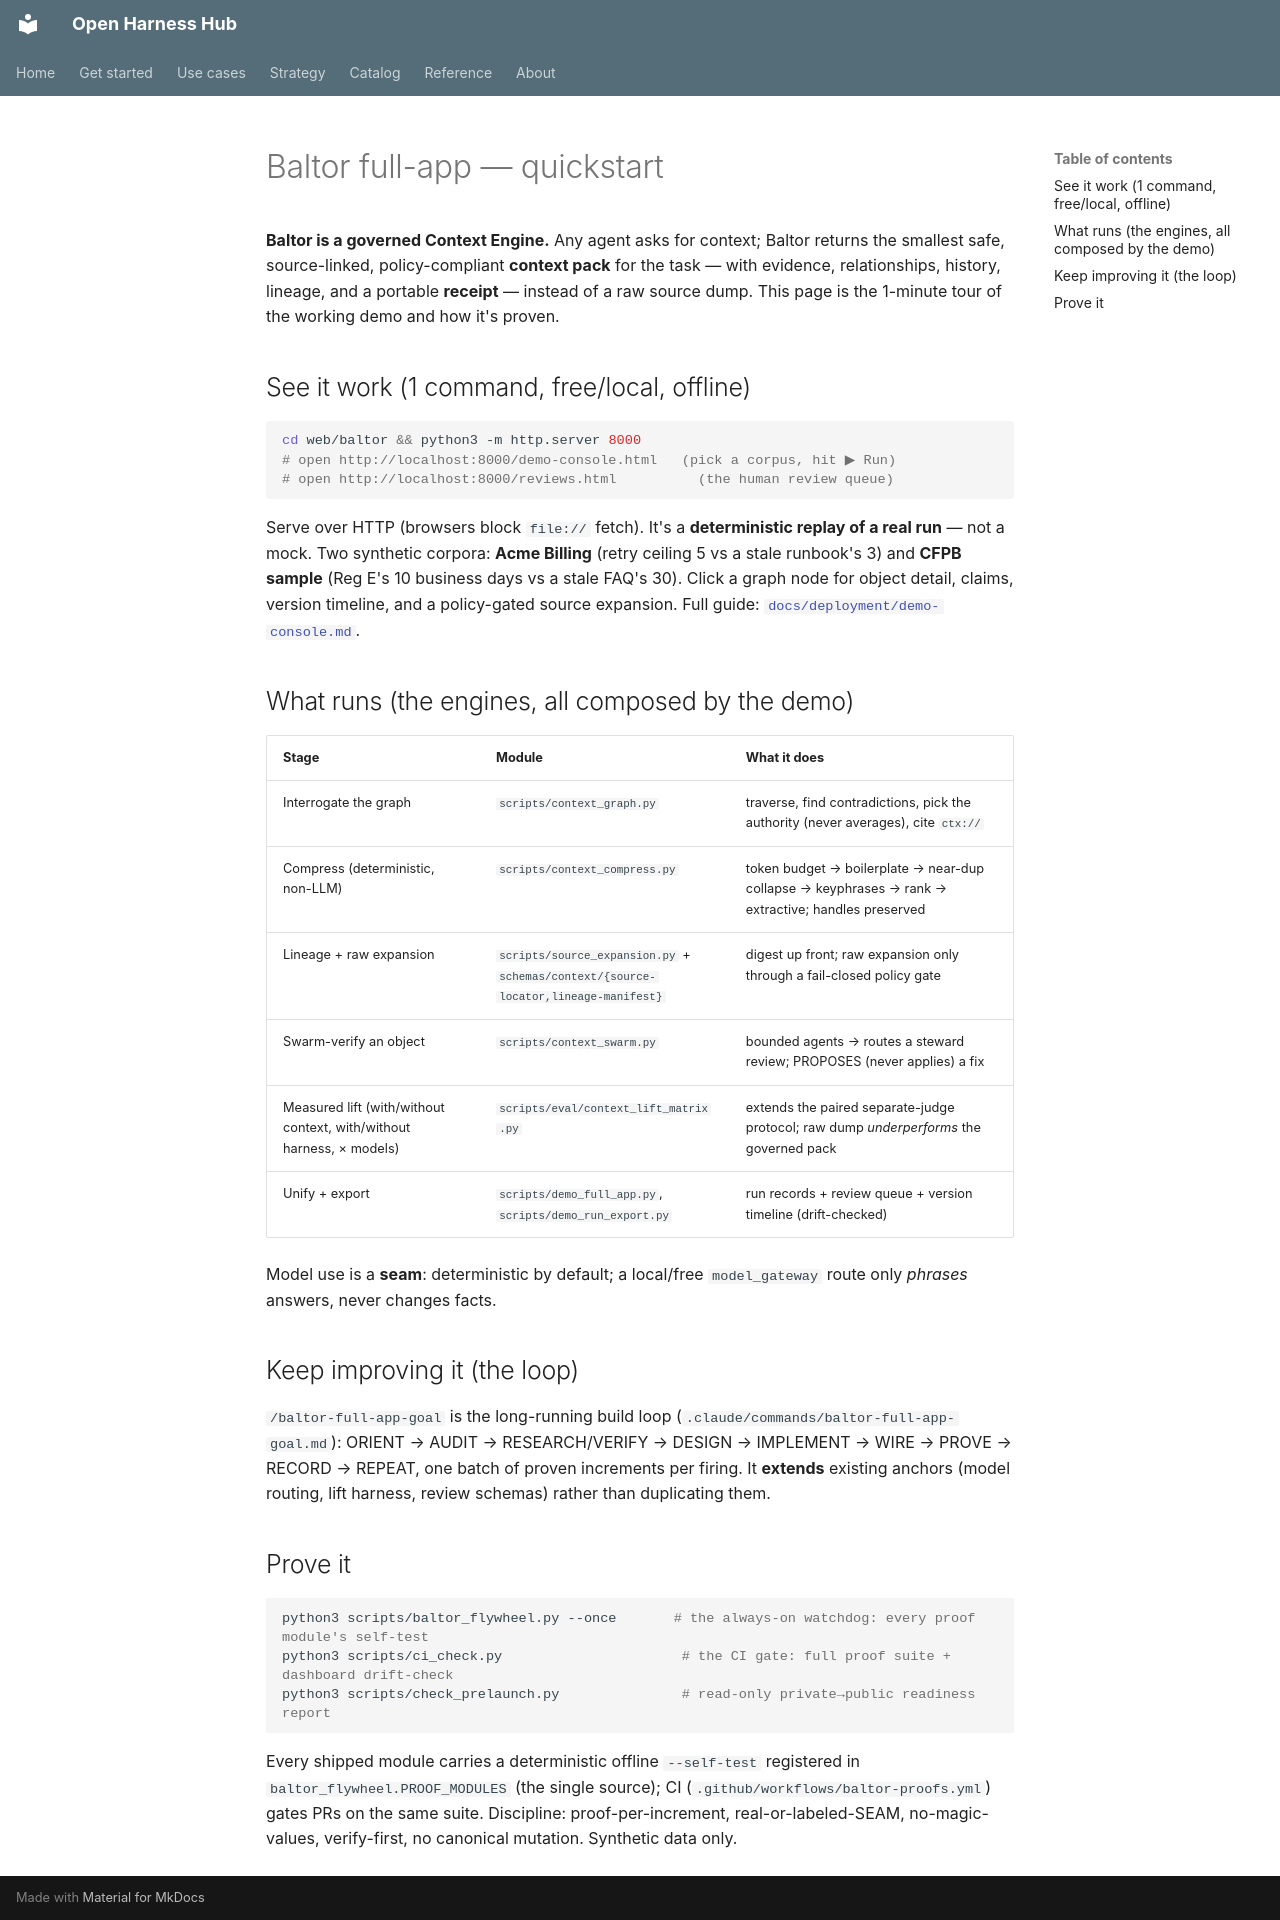

repository: Amarel-Taylor-Scott/open-harness-hub · page: baltor-full-app-quickstart/index.html · generator: mkdocs

# Baltor full-app — quickstart

**Baltor is a governed Context Engine.** Any agent asks for context; Baltor returns the smallest
safe, source-linked, policy-compliant **context pack** for the task — with evidence, relationships,
history, lineage, and a portable **receipt** — instead of a raw source dump. This page is the
1-minute tour of the working demo and how it's proven.

## See it work (1 command, free/local, offline)

```bash
cd web/baltor && python3 -m http.server 8000
# open http://localhost:8000/demo-console.html   (pick a corpus, hit ▶ Run)
# open http://localhost:8000/reviews.html          (the human review queue)
```

Serve over HTTP (browsers block `file://` fetch). It's a **deterministic replay of a real run** —
not a mock. Two synthetic corpora: **Acme Billing** (retry ceiling 5 vs a stale runbook's 3) and
**CFPB sample** (Reg E's 10 business days vs a stale FAQ's 30). Click a graph node for object detail,
claims, version timeline, and a policy-gated source expansion. Full guide:
[`docs/deployment/demo-console.md`](deployment/demo-console.md).

## What runs (the engines, all composed by the demo)

| Stage | Module | What it does |
|---|---|---|
| Interrogate the graph | `scripts/context_graph.py` | traverse, find contradictions, pick the authority (never averages), cite `ctx://` |
| Compress (deterministic, non-LLM) | `scripts/context_compress.py` | token budget → boilerplate → near-dup collapse → keyphrases → rank → extractive; handles preserved |
| Lineage + raw expansion | `scripts/source_expansion.py` + `schemas/context/{source-locator,lineage-manifest}` | digest up front; raw expansion only through a fail-closed policy gate |
| Swarm-verify an object | `scripts/context_swarm.py` | bounded agents → routes a steward review; PROPOSES (never applies) a fix |
| Measured lift (with/without context, with/without harness, × models) | `scripts/eval/context_lift_matrix.py` | extends the paired separate-judge protocol; raw dump *underperforms* the governed pack |
| Unify + export | `scripts/demo_full_app.py`, `scripts/demo_run_export.py` | run records + review queue + version timeline (drift-checked) |

Model use is a **seam**: deterministic by default; a local/free `model_gateway` route only *phrases*
answers, never changes facts.

## Keep improving it (the loop)

`/baltor-full-app-goal` is the long-running build loop (`.claude/commands/baltor-full-app-goal.md`):
ORIENT → AUDIT → RESEARCH/VERIFY → DESIGN → IMPLEMENT → WIRE → PROVE → RECORD → REPEAT, one batch of
proven increments per firing. It **extends** existing anchors (model routing, lift harness, review
schemas) rather than duplicating them.

## Prove it

```bash
python3 scripts/baltor_flywheel.py --once       # the always-on watchdog: every proof module's self-test
python3 scripts/ci_check.py                      # the CI gate: full proof suite + dashboard drift-check
python3 scripts/check_prelaunch.py               # read-only private→public readiness report
```

Every shipped module carries a deterministic offline `--self-test` registered in
`baltor_flywheel.PROOF_MODULES` (the single source); CI (`.github/workflows/baltor-proofs.yml`) gates
PRs on the same suite. Discipline: proof-per-increment, real-or-labeled-SEAM, no-magic-values,
verify-first, no canonical mutation. Synthetic data only.
